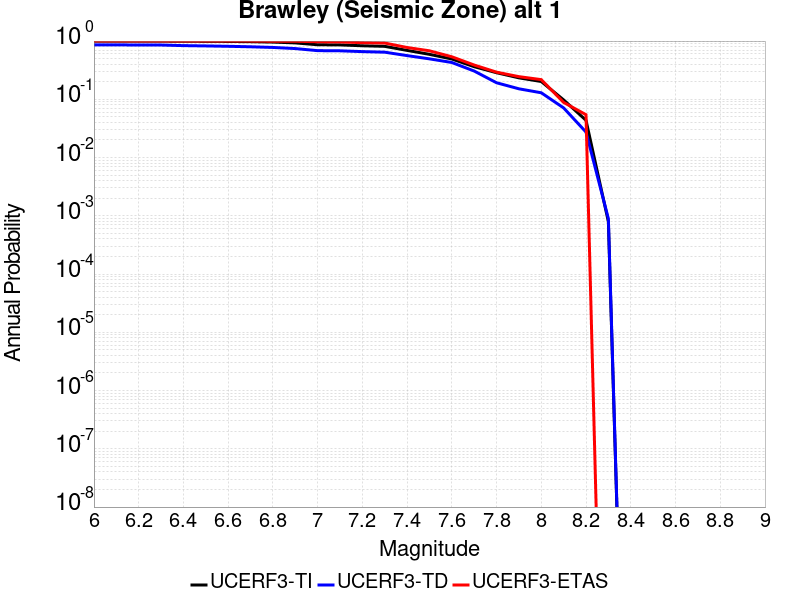

Values plotted in this chart, from the file beside it:
Magnitude, UCERF3-TI Prob, UCERF3-TD Prob, UCERF3-ETAS Prob
6.0, 0.9972, 0.8594, 1.0
6.1, 0.9972, 0.8594, 1.0
6.2, 0.9968, 0.8564, 1.0
6.3, 0.9965, 0.8546, 1.0
6.4, 0.9925, 0.835, 1.0
6.5, 0.9893, 0.825, 1.0
6.6, 0.9843, 0.813, 1.0
6.7, 0.9758, 0.7978, 1.0
6.8, 0.9606, 0.777, 0.9932
6.9, 0.9298, 0.7434, 0.9932
7.0, 0.8645, 0.6846, 0.9728
7.1, 0.8592, 0.6802, 0.966
7.2, 0.8299, 0.6591, 0.9388
7.3, 0.8117, 0.6444, 0.9252
7.4, 0.6914, 0.5628, 0.7755
7.5, 0.5917, 0.495, 0.6803
7.6, 0.4923, 0.4287, 0.5374
7.7, 0.3631, 0.3059, 0.3878
7.8, 0.2863, 0.1924, 0.2925
7.9, 0.2337, 0.1515, 0.2449
8.0, 0.202, 0.1295, 0.2177
8.1, 0.09761, 0.07115, 0.08844
8.2, 0.04364, 0.02738, 0.05442
8.3, 7.914095E-4, 8.90449E-4, 0.0
